The GitHub repository jyotibrahmanandy/solar-cell-quality-control contains a labelled image folder "perovskite_tandem" with 5 categories: defect halide segregation, defect layer delamination, defect phase degradation, defect pinhole, functional. Examples follow, each with its label.

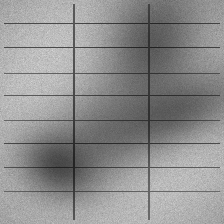
Label: defect halide segregation

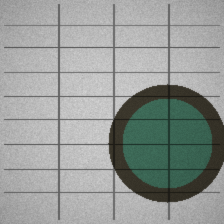
Label: defect phase degradation

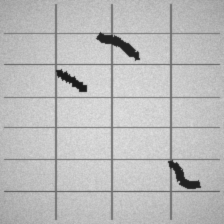
Label: defect layer delamination

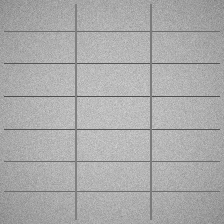
Label: functional

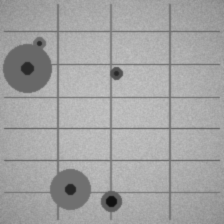
Label: defect pinhole

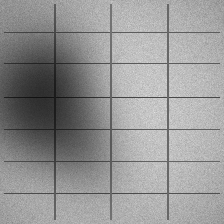
Label: defect halide segregation
